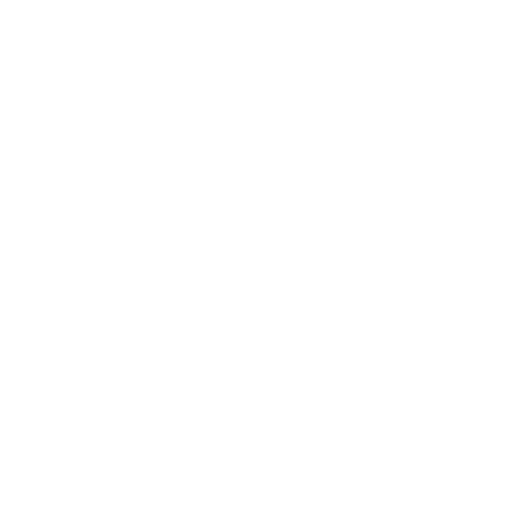
t = 0.00 s
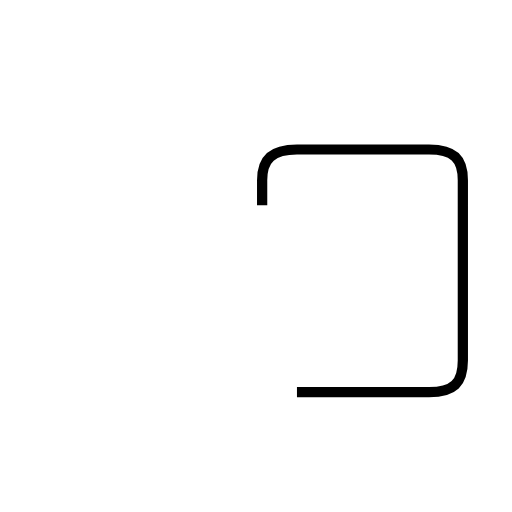
t = 1.85 s
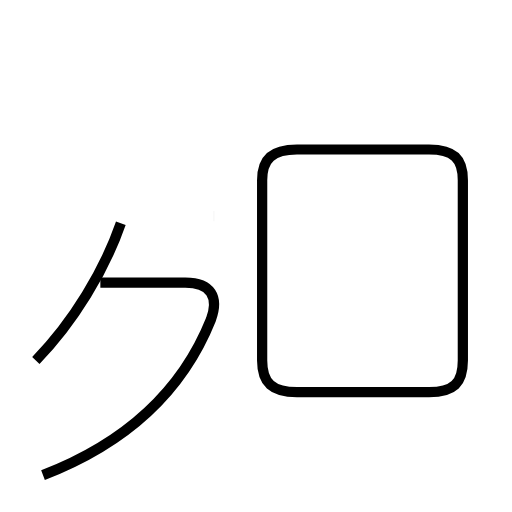
t = 4.04 s
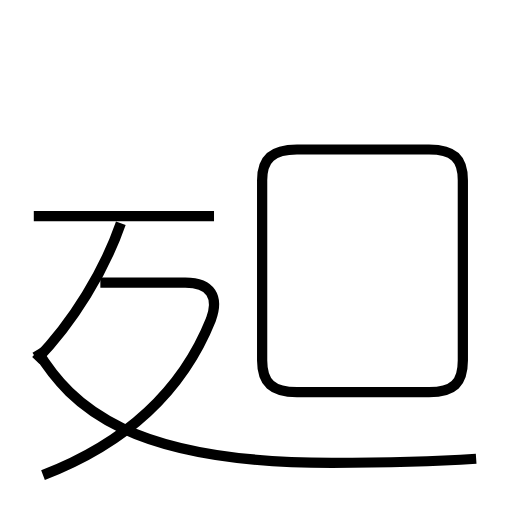
t = 5.97 s
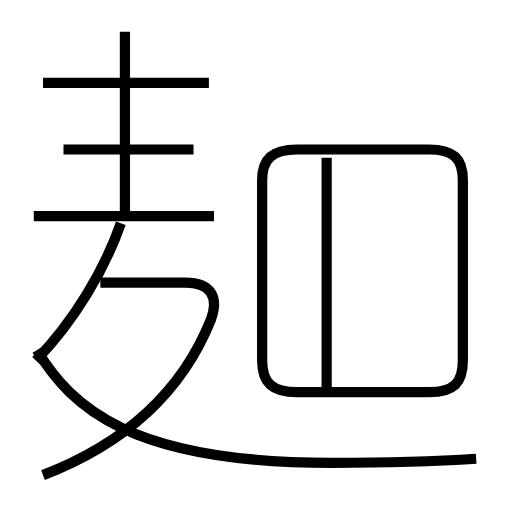
t = 8.05 s
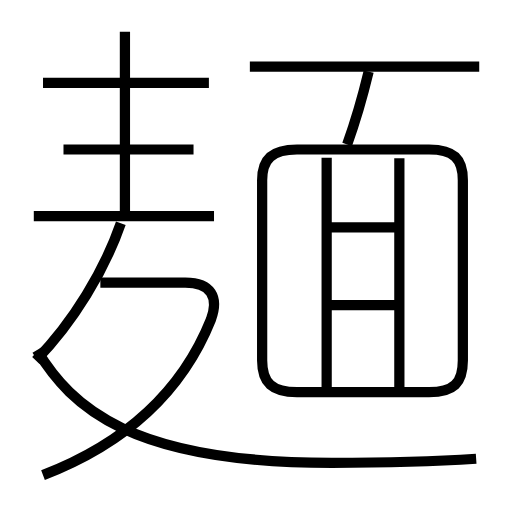
t = 10.00 s

The animated SVG that drew these frames (rendered in a browser with its animation timeline set to each time). Animation: 14 SMIL elements (animate=14); frames cover the first 10.00 s.

<?xml version='1.0' encoding='utf-8'?>
<svg viewBox="0.0 -6.0 50.0 50.0" version="1.1" xmlns="http://www.w3.org/2000/svg"><rect x="-1000" y="-1000" width="2000" height="2000" stroke="white" fill="white" /><g style="fill:none;stroke:#000000;stroke-width:1"><path d="M 29.0 -5.7 L 41.9 -5.7 C 44.3 -5.7 45.2 -6.6 45.2 -8.8 L 45.2 -26.4 C 45.2 -28.5 44.3 -29.4 41.9 -29.4 L 29.0 -29.4 C 26.6 -29.4 25.6 -28.5 25.6 -26.4 L 25.6 -8.8 C 25.6 -6.6 26.6 -5.7 29.0 -5.7 Z " transform="translate(0.0 38.0)" stroke-dasharray="82.06022057309427" stroke-dashoffset="82.06022057309427"><animate attributeName="stroke-dashoffset" from="82.06022057309427" to="0" dur="2.461806617192828s" begin="0s" fill="freeze" /></path><path d="M 4.2 2.4 C 11.2 -0.3 17.4 -4.8 20.6 -12.8 C 21.4 -15.0 20.6 -16.4 18.1 -16.4 L 9.8 -16.4 " transform="translate(0.0 38.0)" stroke-dasharray="36.85610090771091" stroke-dashoffset="36.85610090771091"><animate attributeName="stroke-dashoffset" from="36.85610090771091" to="0" dur="1.1056830272313272s" begin="2.461806617192828s" fill="freeze" /></path><path d="M 3.5 -8.8 C 7.2 -12.6 10.2 -17.6 11.8 -22.2 " transform="translate(0.0 38.0)" stroke-dasharray="15.880024839321626" stroke-dashoffset="15.880024839321626"><animate attributeName="stroke-dashoffset" from="15.880024839321626" to="0" dur="0.47640074517964875s" begin="3.567489644424155s" fill="freeze" /></path><path d="M 20.9 -22.9 L 3.3 -22.9 " transform="translate(0.0 38.0)" stroke-dasharray="17.599999999999998" stroke-dashoffset="17.599999999999998"><animate attributeName="stroke-dashoffset" from="17.599999999999998" to="0" dur="0.5279999999999999s" begin="4.043890389603804s" fill="freeze" /></path><path d="M 46.5 0.8 C 42.0 1.1 37.5 1.2 32.4 1.2 C 12.8 1.2 7.0 -4.2 3.6 -9.8 " transform="translate(0.0 38.0)" stroke-dasharray="46.47407392859405" stroke-dashoffset="46.47407392859405"><animate attributeName="stroke-dashoffset" from="46.47407392859405" to="0" dur="1.3942222178578214s" begin="4.571890389603803s" fill="freeze" /></path><path d="M 18.9 -29.4 L 6.2 -29.4 " transform="translate(0.0 38.0)" stroke-dasharray="12.7" stroke-dashoffset="12.7"><animate attributeName="stroke-dashoffset" from="12.7" to="0" dur="0.38099999999999995s" begin="5.966112607461625s" fill="freeze" /></path><path d="M 12.2 -23.1 L 12.2 -40.9 " transform="translate(0.0 38.0)" stroke-dasharray="17.799999999999997" stroke-dashoffset="17.799999999999997"><animate attributeName="stroke-dashoffset" from="17.799999999999997" to="0" dur="0.5339999999999999s" begin="6.347112607461625s" fill="freeze" /></path><path d="M 20.4 -35.9 L 4.2 -35.9 " transform="translate(0.0 38.0)" stroke-dasharray="16.2" stroke-dashoffset="16.2"><animate attributeName="stroke-dashoffset" from="16.2" to="0" dur="0.486s" begin="6.881112607461625s" fill="freeze" /></path><path d="M 31.9 -6.0 L 31.9 -28.6 " transform="translate(0.0 38.0)" stroke-dasharray="22.6" stroke-dashoffset="22.6"><animate attributeName="stroke-dashoffset" from="22.6" to="0" dur="0.678s" begin="7.367112607461625s" fill="freeze" /></path><path d="M 38.6 -14.2 L 32.2 -14.2 " transform="translate(0.0 38.0)" stroke-dasharray="6.399999999999999" stroke-dashoffset="6.399999999999999"><animate attributeName="stroke-dashoffset" from="6.399999999999999" to="0" dur="0.19199999999999995s" begin="8.045112607461625s" fill="freeze" /></path><path d="M 38.6 -21.8 L 32.2 -21.8 " transform="translate(0.0 38.0)" stroke-dasharray="6.399999999999999" stroke-dashoffset="6.399999999999999"><animate attributeName="stroke-dashoffset" from="6.399999999999999" to="0" dur="0.19199999999999995s" begin="8.237112607461626s" fill="freeze" /></path><path d="M 46.8 -37.5 L 24.4 -37.5 " transform="translate(0.0 38.0)" stroke-dasharray="22.4" stroke-dashoffset="22.4"><animate attributeName="stroke-dashoffset" from="22.4" to="0" dur="0.6719999999999999s" begin="8.429112607461626s" fill="freeze" /></path><path d="M 33.9 -29.9 C 34.7 -32.1 35.4 -34.5 36.0 -37.0 " transform="translate(0.0 38.0)" stroke-dasharray="7.407956739552111" stroke-dashoffset="7.407956739552111"><animate attributeName="stroke-dashoffset" from="7.407956739552111" to="0" dur="0.2222387021865633s" begin="9.101112607461626s" fill="freeze" /></path><path d="M 39.0 -6.0 L 39.0 -28.6" transform="translate(0.0 38.0)" stroke-dasharray="22.6" stroke-dashoffset="22.6"><animate attributeName="stroke-dashoffset" from="22.6" to="0" dur="0.678s" begin="9.32335130964819s" fill="freeze" /></path></g></svg>
